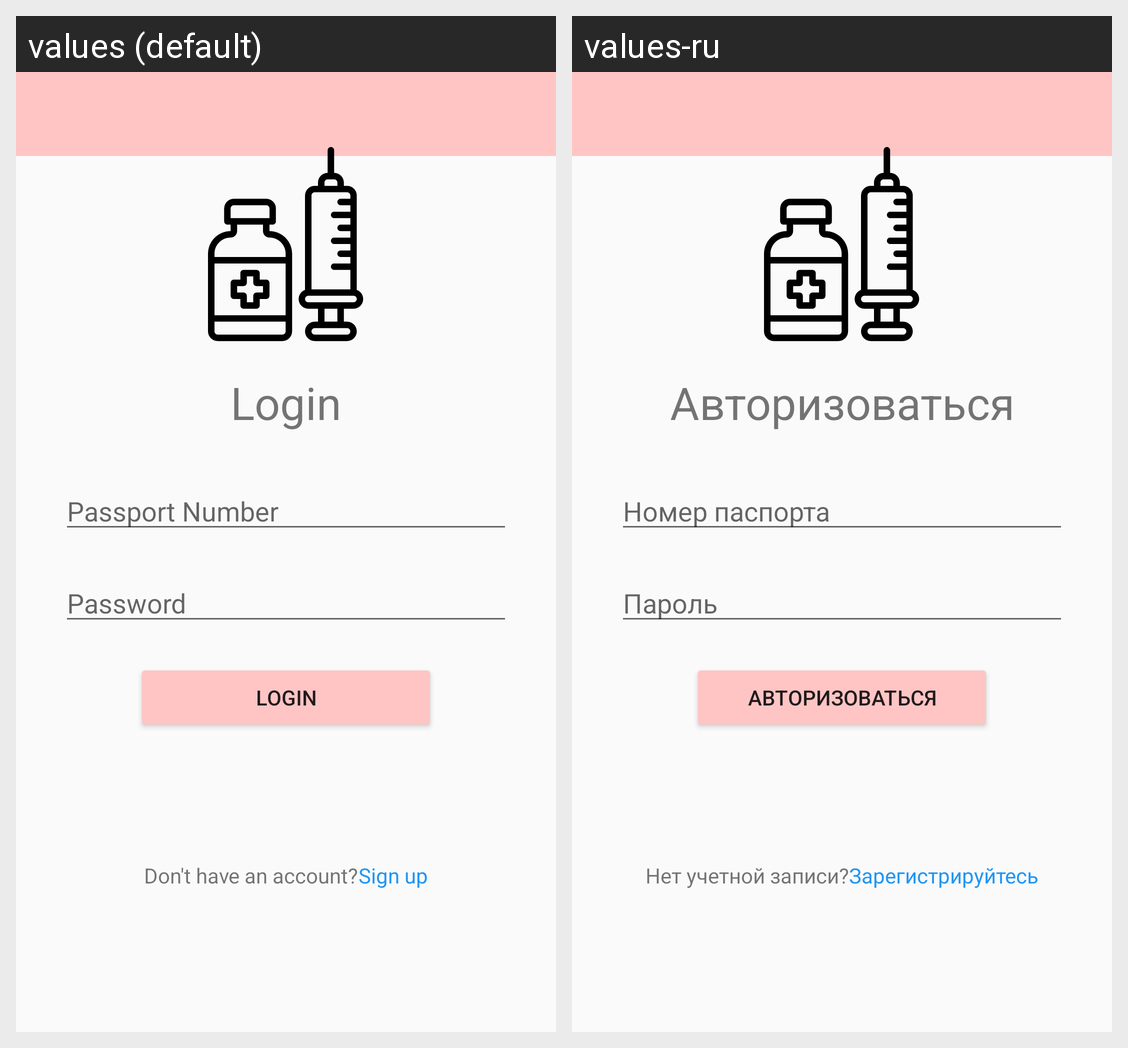

For this localized Android screen grid, give each drawn string resource with its value in every locale shown.
Android screen res/layout/activity_main.xml rendered under 2 locales, left to right: values (default), values-ru. Device: Nexus 5 (rendered at 1080×1920; each locale shown at half size, 540×960, under a caption strip naming it); theme Theme.VaccinationPassport.
Strings drawn on this screen, with the default value and each locale's value (text and hints the layout hard-codes, and strings that could not be matched under every locale, appear in the picture but are not listed):

loginTitle
  values: Login
  values-ru: Авторизоваться

passportNumberHint
  values: Passport Number
  values-ru: Номер паспорта

passwordHint
  values: Password
  values-ru: Пароль

loginButton
  values: Login
  values-ru: Авторизоваться

noAccountInformation
  values: Don't have an account?
  values-ru: Нет учетной записи?

singUpLink
  values: Sign up
  values-ru: Зарегистрируйтесь
